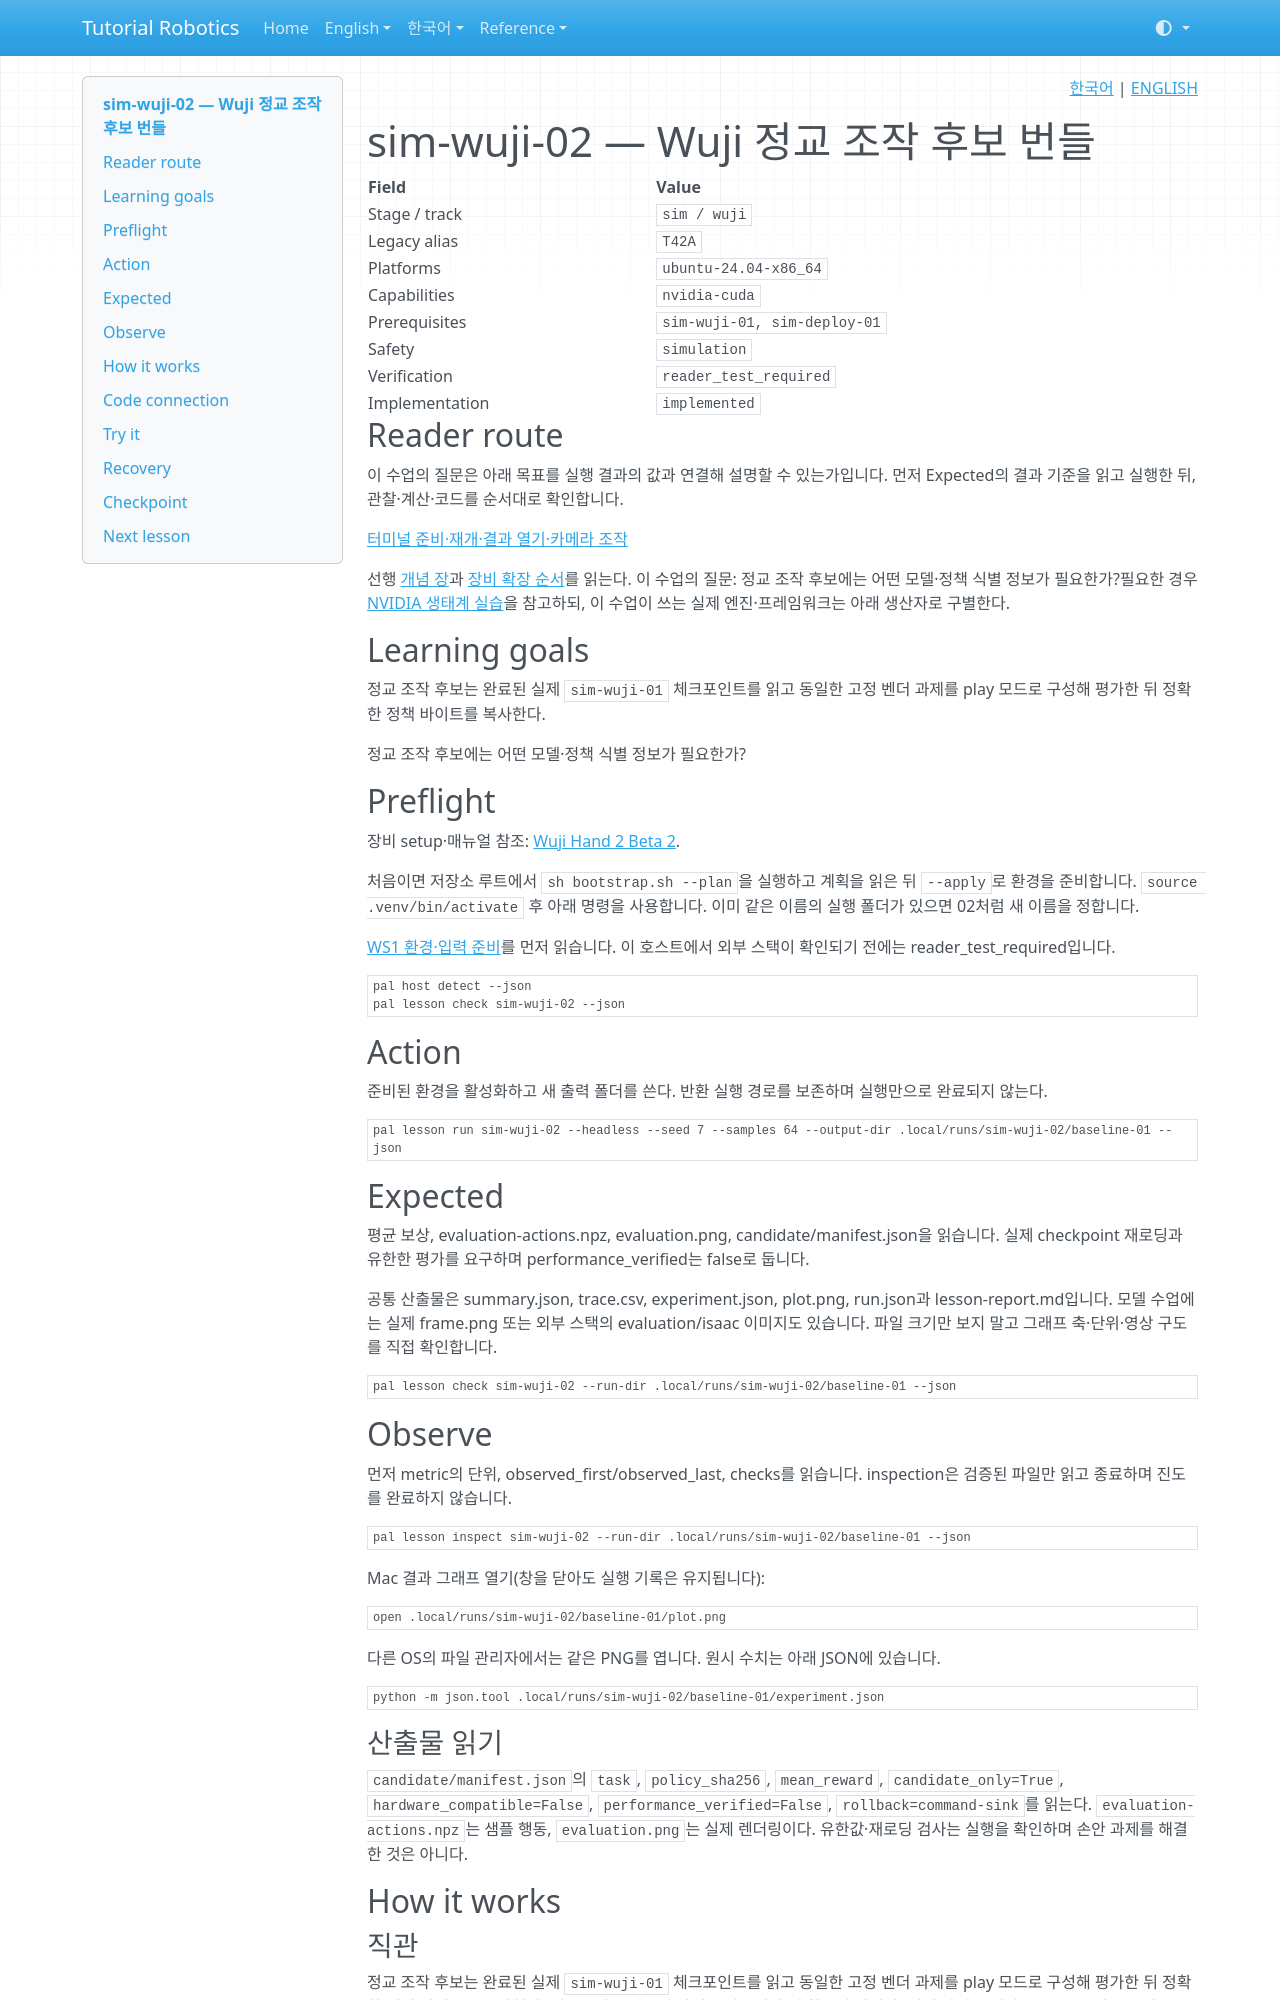

repository: terryum/tutorial-robotics · page: ko/lessons/sim-wuji-02/index.html · generator: mkdocs

<!-- pal:language:start -->
<p align="right">
  <a href="sim-wuji-02.md" lang="ko">한국어</a> | <a href="../../en/lessons/sim-wuji-02.md" lang="en">ENGLISH</a>
</p>
<!-- pal:language:end -->

# sim-wuji-02 — Wuji 정교 조작 후보 번들

<!-- pal:metadata:start -->
| Field | Value |
|---|---|
| Stage / track | `sim / wuji` |
| Legacy alias | `T42A` |
| Platforms | `ubuntu-24.04-x86_64` |
| Capabilities | `nvidia-cuda` |
| Prerequisites | `sim-wuji-01, sim-deploy-01` |
| Safety | `simulation` |
| Verification | `reader_test_required` |
| Implementation | `implemented` |
<!-- pal:metadata:end -->

## Reader route

이 수업의 질문은 아래 목표를 실행 결과의 값과 연결해 설명할 수 있는가입니다. 먼저 Expected의 결과 기준을 읽고 실행한 뒤, 관찰·계산·코드를 순서대로 확인합니다.

[터미널 준비·재개·결과 열기·카메라 조작](../READER_GUIDE.md)

선행 [개념 장](../concepts/deployment-hardware.md)과 [장비 확장 순서](../equipment-stages.md)를 읽는다. 이 수업의 질문: 정교 조작 후보에는 어떤 모델·정책 식별 정보가 필요한가?필요한 경우 [NVIDIA 생태계 실습](../nvidia-ecosystem.md)을 참고하되, 이 수업이 쓰는 실제 엔진·프레임워크는 아래 생산자로 구별한다.

## Learning goals

정교 조작 후보는 완료된 실제 `sim-wuji-01` 체크포인트를 읽고 동일한 고정 벤더 과제를 play 모드로 구성해 평가한 뒤 정확한 정책 바이트를 복사한다.

정교 조작 후보에는 어떤 모델·정책 식별 정보가 필요한가?

## Preflight

장비 setup·매뉴얼 참조: [Wuji Hand 2 Beta 2](../setup/wuji.md).

처음이면 저장소 루트에서 `sh bootstrap.sh --plan`을 실행하고 계획을 읽은 뒤 `--apply`로 환경을 준비합니다. `source .venv/bin/activate` 후 아래 명령을 사용합니다. 이미 같은 이름의 실행 폴더가 있으면 02처럼 새 이름을 정합니다.

[WS1 환경·입력 준비](../../verification/ws1-handoff.md)를 먼저 읽습니다. 이 호스트에서 외부 스택이 확인되기 전에는 reader_test_required입니다.

```bash
pal host detect --json
pal lesson check sim-wuji-02 --json
```

## Action

준비된 환경을 활성화하고 새 출력 폴더를 쓴다. 반환 실행 경로를 보존하며 실행만으로 완료되지 않는다.

```bash
pal lesson run sim-wuji-02 --headless --seed 7 --samples 64 --output-dir .local/runs/sim-wuji-02/baseline-01 --json
```

## Expected

평균 보상, evaluation-actions.npz, evaluation.png, candidate/manifest.json을 읽습니다. 실제 checkpoint 재로딩과 유한한 평가를 요구하며 performance_verified는 false로 둡니다.

공통 산출물은 summary.json, trace.csv, experiment.json, plot.png, run.json과 lesson-report.md입니다. 모델 수업에는 실제 frame.png 또는 외부 스택의 evaluation/isaac 이미지도 있습니다. 파일 크기만 보지 말고 그래프 축·단위·영상 구도를 직접 확인합니다.

```bash
pal lesson check sim-wuji-02 --run-dir .local/runs/sim-wuji-02/baseline-01 --json
```

## Observe

먼저 metric의 단위, observed_first/observed_last, checks를 읽습니다. inspection은 검증된 파일만 읽고 종료하며 진도를 완료하지 않습니다.

```bash
pal lesson inspect sim-wuji-02 --run-dir .local/runs/sim-wuji-02/baseline-01 --json
```

Mac 결과 그래프 열기(창을 닫아도 실행 기록은 유지됩니다):

```bash
open .local/runs/sim-wuji-02/baseline-01/plot.png
```

다른 OS의 파일 관리자에서는 같은 PNG를 엽니다. 원시 수치는 아래 JSON에 있습니다.

```bash
python -m json.tool .local/runs/sim-wuji-02/baseline-01/experiment.json
```

### 산출물 읽기

`candidate/manifest.json`의 `task`, `policy_sha256`, `mean_reward`, `candidate_only=True`, `hardware_compatible=False`, `performance_verified=False`, `rollback=command-sink`를 읽는다. `evaluation-actions.npz`는 샘플 행동, `evaluation.png`는 실제 렌더링이다. 유한값·재로딩 검사는 실행을 확인하며 손안 과제를 해결한 것은 아니다.

## How it works

### 직관

정교 조작 후보는 완료된 실제 `sim-wuji-01` 체크포인트를 읽고 동일한 고정 벤더 과제를 play 모드로 구성해 평가한 뒤 정확한 정책 바이트를 복사한다. 체크포인트 재로딩·과제 롤아웃이며 새 학습이 아니다. 벤더 과제 모델이 곧 Beta 2 실물 손의 동등성은 아니다.
